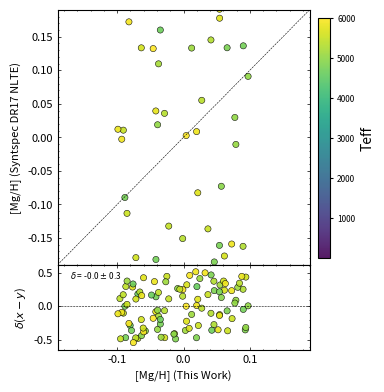

This figure's Python source:
import matplotlib.pyplot as plt
import matplotlib.cm as cm
import numpy as np
import pandas as pd
from matplotlib.colors import LinearSegmentedColormap


def delta_met(data: pd.DataFrame, x_label: str, y_label: str, colorbar_label: str, x_limits: float, y_limits: float, file_name: str,
              dpi: int, colors=None, data_axis: str = 'default_data', x_axis: str = 'default_x', y_axis: str = 'default_y', color_axis: str = 'default_color', colorbar_limits=(4500, 6000)):

    if isinstance(colors, str):
        ccmap = plt.get_cmap(colors)
    else:
        if colors is None:
            colors = ['#12355b', '#420039', '#d72638', '#ffffff', '#ff570a']
        ccmap = LinearSegmentedColormap.from_list("custom_cmap", colors)


    df_El = data[data_axis][0]

    x = df_El[x_axis]
    y = df_El[y_axis]
    cor = df_El[color_axis]


    plt.figure(1, figsize=(4, 4))
    plt.subplots_adjust(left=0.17, right=0.8, bottom=0.1, top=0.95, wspace=0.2, hspace=0.0)

    ax1 = plt.subplot2grid((4, 1), (0, 0), rowspan=3)
    scatter = ax1.scatter(x, y, marker='o', c=cor, vmin=colorbar_limits[0], vmax=colorbar_limits[1],
                          cmap=ccmap, edgecolor='k', alpha=0.9, s=20, linewidth=0.4)

    ax1.plot([x_limits[0], x_limits[1]], [x_limits[0], x_limits[1]], '--k', linewidth=0.4)

    ax1.set_xlim(x_limits)
    ax1.set_ylim(y_limits)
    ax1.set_ylabel(y_label, fontsize=8)
    ax1.tick_params(axis='both', labelsize=8)  # Set font size for x-axis

    ax1.tick_params(axis='both', left=True, top=True, right=True, bottom=True, labelleft=True, labeltop=False,
                    labelright=False, labelbottom=False)

    ax1.tick_params(axis='x', which='minor', top=True, direction='in', size=1, width=0.5)
    ax1.tick_params(axis='y', which='minor', right=True, direction='in', size=1, width=0.5)
    ax1.tick_params(axis='x', which='major', top=True, direction='in', size=2, width=0.5)
    ax1.tick_params(axis='y', which='major', right=True, direction='in', size=2, width=0.5)
    ax1.minorticks_on()

    ax2 = plt.subplot2grid((4, 1), (3, 0))
    ax2.scatter(x, x - y, marker='o', c=cor, vmin=colorbar_limits[0], vmax=colorbar_limits[1],
                cmap=ccmap, edgecolor='k', alpha=0.9, s=20, linewidth=0.4)

    ax2.plot([x_limits[0], x_limits[1]], [0, 0], '--k', linewidth=0.4)

    ax2.set_xlim(x_limits)
    ax2.set_ylim(min(x - y) + min(x - y) * 0.2, max(x - y) + max(x - y) * 0.2)

    ax2.tick_params(axis='y', which='both', left=False, labelleft=False)
    ax2.tick_params(axis='both', labelsize=8)  # Set font size for both x and y axes

    ax2.set_xlabel(x_label, fontsize=8)
    ax2.set_ylabel(r'$\delta$($x-y$)', fontsize=8)
    ax2.text(min(x_limits) - min(x_limits) * 0.1, max(x - y) - max(x - y) * 0.2,
             r'$\delta$ = ' + str(np.around(np.mean(x - y), 2)) + ' $\pm$ ' + str(np.around(np.std(x - y), 2)),
             fontsize=6)

    cax = plt.axes([0.82, 0.33, 0.03, 0.6])
    cbar = plt.colorbar(scatter, cax=cax)
    cbar.set_label(colorbar_label, fontsize=10)
    cbar.ax.tick_params(labelsize=6, size=2)

    ax2.tick_params(axis='both', left=True, top=True, right=True, bottom=True, labelleft=True, labeltop=False,
                    labelright=False, labelbottom=True)

    ax2.tick_params(axis='x', which='minor', top=True, direction='in', size=1, width=0.5)
    ax2.tick_params(axis='y', which='minor', right=True, direction='in', size=1, width=0.5)
    ax2.tick_params(axis='x', which='major', top=True, direction='in', size=2, width=0.5)
    ax2.tick_params(axis='y', which='major', right=True, direction='in', size=2, width=0.5)
    ax2.minorticks_on()

    plt.savefig(f'{file_name}.jpg', dpi=dpi)
    plt.savefig(f'{file_name}.pdf', dpi=dpi)
    plt.clf()


####### DADOS ALEATÓRIOS PARA TESTE #######
np.random.seed(42)
num_points = 100
data = {
    'Mg_trends': [{
        'Mg': np.random.uniform(-0.1,0.1, num_points),
        'Mg_H_raw_Syn_NLTE': np.random.uniform(-0.5,0.5, num_points),
        'Teff_raw_Syn_NLTE': np.random.uniform(4600, 6000, num_points)
    }]
}
df = pd.DataFrame(data)
####### DADOS ALEATÓRIOS PARA TESTE #######

tailwind_colors = ['#7192B1', '#5C5830', '#A49042', '#978C29', '#A34E33']

delta_met(
    data=df,
    x_label='[Mg/H] (This Work)',
    y_label='[Mg/H] (Syntspec DR17 NLTE)',
    colorbar_label='Teff',
    x_limits=(-0.19, 0.19),
    y_limits=(-0.19, 0.19),
    file_name='figure_delta_Mg_Thiswork_close',
    dpi=500,
    colors='viridis',
    data_axis='Mg_trends',
    x_axis='Mg',
    y_axis='Mg_H_raw_Syn_NLTE',
    color_axis='Teff_raw_Syn_NLTE',
    colorbar_limits=(1, 6000)
)
